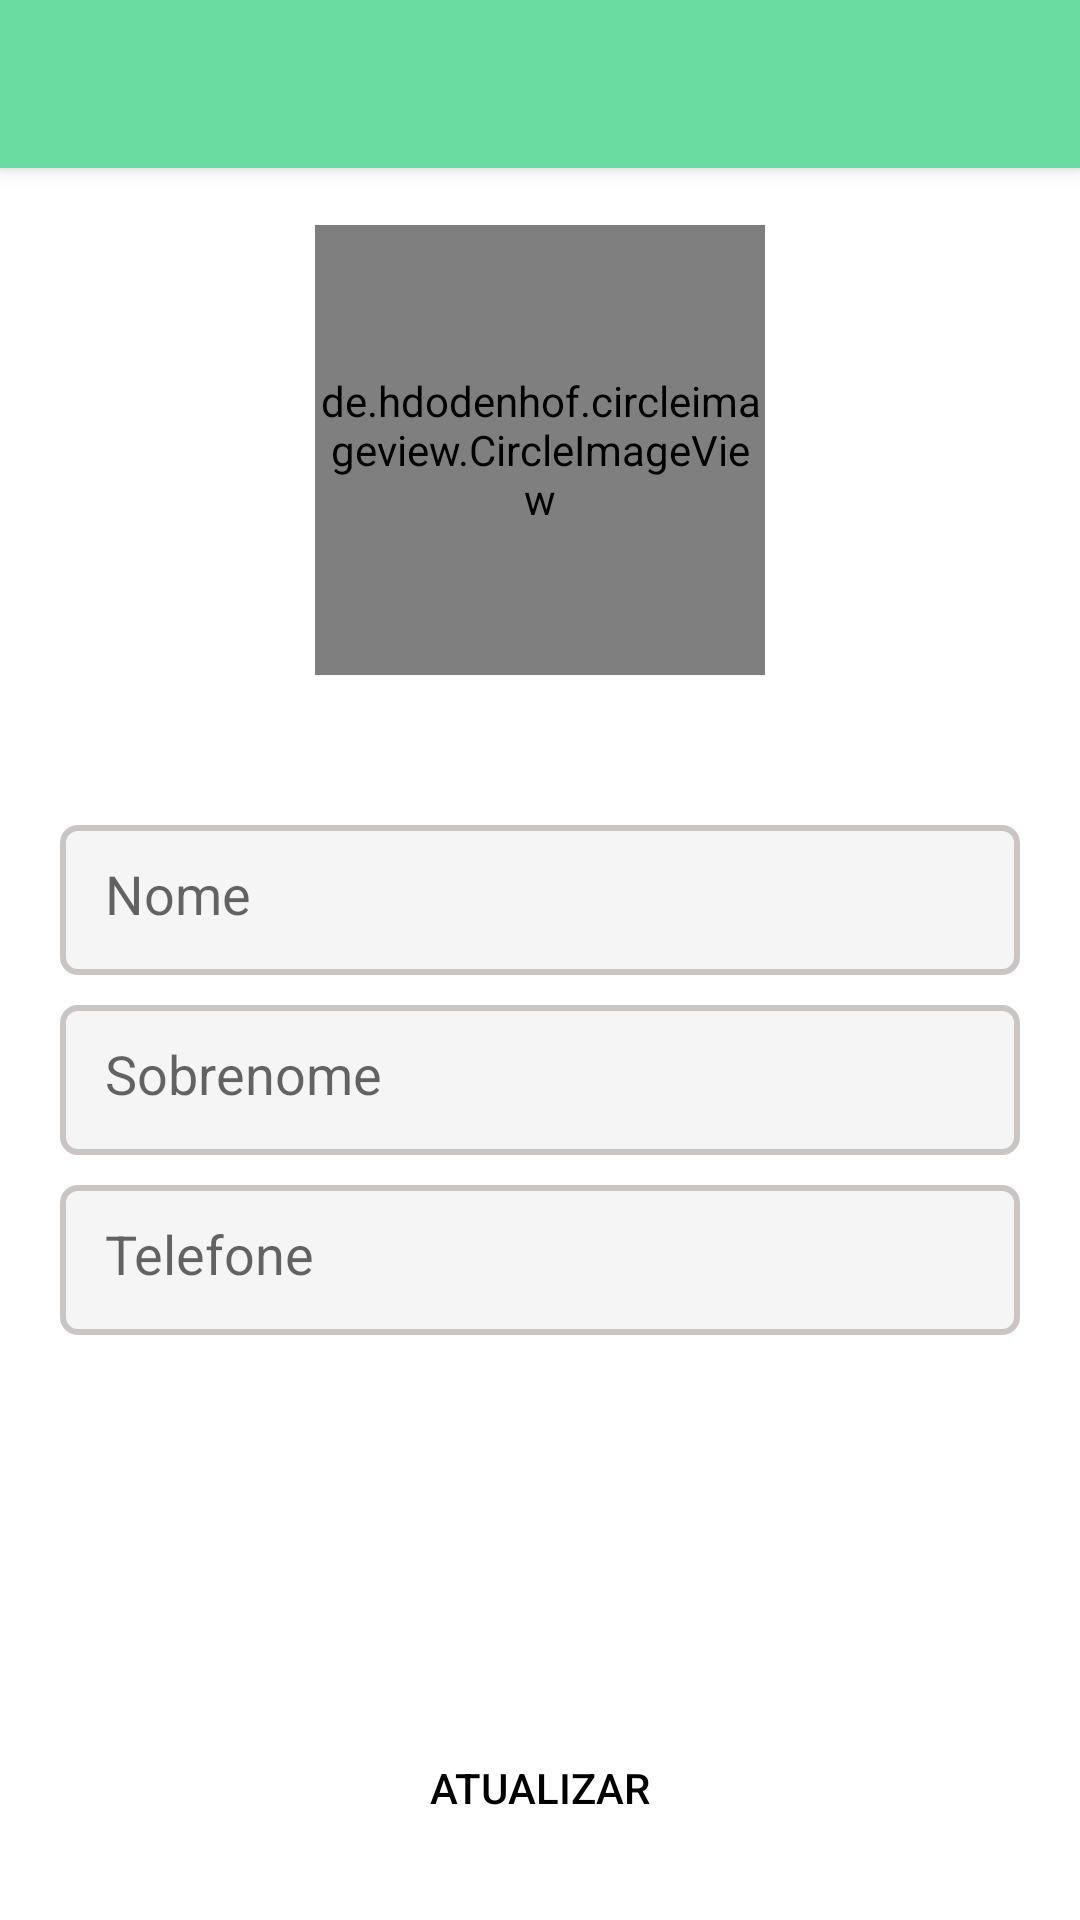

Android layout source for this screen:
<!-- AndroidManifest.xml: application theme Theme.Delivery -->
<!-- res/layout/activity_client_update.xml -->
<?xml version="1.0" encoding="utf-8"?>
<androidx.coordinatorlayout.widget.CoordinatorLayout xmlns:android="http://schemas.android.com/apk/res/android"
    xmlns:app="http://schemas.android.com/apk/res-auto"
    xmlns:tools="http://schemas.android.com/tools"
    android:layout_width="match_parent"
    android:layout_height="match_parent"
    tools:context=".activities.client.update.ClientUpdateActivity">

    <include layout="@layout/action_bar"/>

    <LinearLayout
        android:layout_width="match_parent"
        android:layout_height="match_parent"
        android:orientation="vertical">


        <de.hdodenhof.circleimageview.CircleImageView
            android:id="@+id/circleimage_user"
            android:layout_width="150dp"
            android:layout_height="150dp"
            android:src="@drawable/user_icon"
            app:civ_border_color="@color/gray"
            app:civ_border_width="5dp"
            android:layout_gravity="center"
            android:layout_marginTop="75dp"
            app:civ_circle_background_color="@color/gray_light" />


        <EditText
            android:id="@+id/edittext_name"
            android:layout_width="match_parent"
            android:layout_height="50dp"
            android:hint="Nome"
            android:background="@drawable/edttext_custom"
            android:layout_marginTop="50dp"
            android:layout_marginLeft="20dp"
            android:layout_marginRight="20dp"
            android:padding="15dp"
            android:inputType="text" />

        <EditText
            android:id="@+id/edittext_lastname"
            android:layout_width="match_parent"
            android:layout_height="50dp"
            android:hint="Sobrenome"
            android:background="@drawable/edttext_custom"
            android:layout_marginTop="10dp"
            android:layout_marginLeft="20dp"
            android:layout_marginRight="20dp"
            android:padding="15dp"
            android:inputType="text" />


        <EditText
            android:id="@+id/edittext_phone"

            android:layout_width="match_parent"
            android:layout_height="50dp"
            android:hint="Telefone"
            android:background="@drawable/edttext_custom"
            android:layout_marginTop="10dp"
            android:layout_marginLeft="20dp"
            android:layout_marginRight="20dp"
            android:padding="15dp"
            android:inputType="phone" />


    </LinearLayout>


    <LinearLayout
        android:layout_width="match_parent"
        android:layout_height="wrap_content"
        android:orientation="vertical"
        android:layout_gravity="bottom"
        android:gravity="center">


        <Button
            android:id="@+id/btn_update"
            android:layout_width="match_parent"
            android:layout_height="wrap_content"
            android:text="Atualizar"
            android:textColor="@color/black"
            android:layout_marginLeft="20dp"
            android:layout_marginRight="20dp"
            android:layout_marginBottom="20dp"
            android:background="@drawable/rounded_button"/>



    </LinearLayout>
</androidx.coordinatorlayout.widget.CoordinatorLayout>
<!-- res/layout/action_bar.xml (included above) -->
<?xml version="1.0" encoding="utf-8"?>
<com.google.android.material.appbar.AppBarLayout xmlns:android="http://schemas.android.com/apk/res/android"
    android:layout_width="match_parent"
    android:layout_height="wrap_content">


    <androidx.appcompat.widget.Toolbar
        android:id="@+id/toolbar"
        android:layout_width="match_parent"
        android:layout_height="wrap_content"
        android:background="#6BDCA1"
        />

</com.google.android.material.appbar.AppBarLayout>
<!-- resources referenced by this layout -->
<resources>
  <color name="black">#FF000000</color>
  <color name="gray">#CAC5C3</color>
  <color name="gray_light">#F5F5F5</color>
  <!-- drawable edttext_custom (drawable) -->
  <?xml version="1.0" encoding="utf-8"?>
  <shape xmlns:android="http://schemas.android.com/apk/res/android"
      android:padding="10px"
      android:shape="rectangle">
      <solid android:color="@color/gray_light" />
      <stroke
          android:width="2dp"
          android:color="@color/gray" />
  
      <corners android:radius="5dp" />
  </shape>
  <!-- drawable rounded_button (drawable) -->
  <?xml version="1.0" encoding="utf-8"?>
  <shape xmlns:android="http://schemas.android.com/apk/res/android"
      android:shape="rectangle"
      android:padding = "10dp"
      >
      <corners android:radius="25dp"/>
  
  </shape>
  <style name="Theme.Delivery" parent="Theme.MaterialComponents.DayNight.NoActionBar">
          
          <item name="colorPrimary">@color/green_light</item>
          <item name="colorPrimaryVariant">@color/green_light</item>
          <item name="colorOnPrimary">@color/white</item>
          
          <item name="colorSecondary">@color/gray_light</item>
          <item name="colorSecondaryVariant">@color/gray</item>
          <item name="colorOnSecondary">@color/black</item>
          
          <item name="android:statusBarColor">?attr/colorPrimaryVariant</item>
          
      </style>
  <color name="green_light">#6BDCA1</color>
  <color name="white">#FFFFFFFF</color>
</resources>
